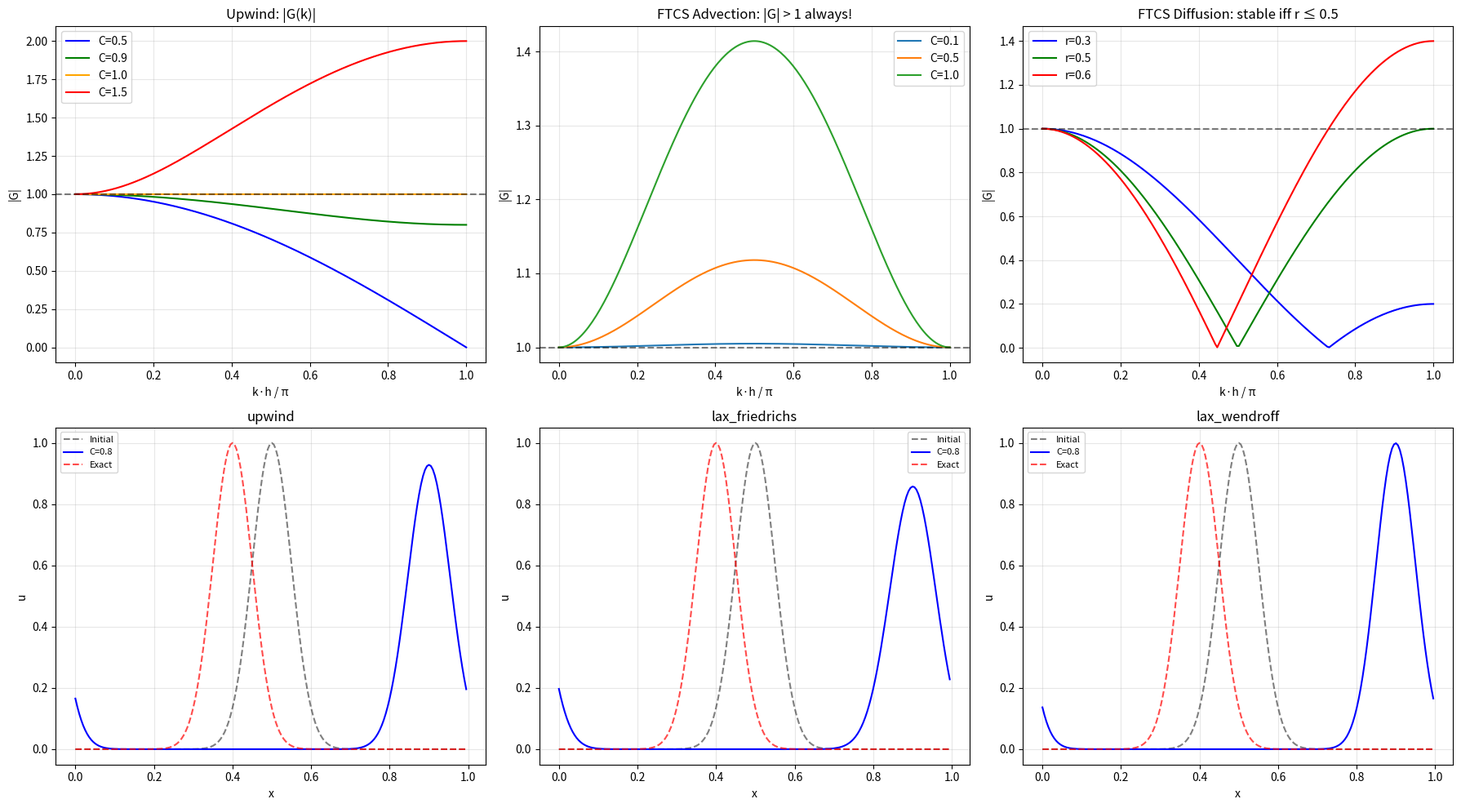

This chart was generated by the following Python code:
"""
Stability Analysis & CFL Condition
=====================================
Numerical stability determines whether errors grow or decay during
time integration of PDEs.

**Von Neumann (Fourier) Stability Analysis:**
Insert a Fourier mode e^{ikx} into the difference scheme.
The amplification factor G(k) satisfies:

    u^{n+1}_j = G(k) · u^n_j

Stability requires |G(k)| ≤ 1 for all k.

**CFL Condition (Courant–Friedrichs–Lewy):**
For the advection equation u_t + a u_x = 0:

    C = |a| Δt / Δx ≤ 1

where C is the Courant number. This means the numerical domain
of dependence must contain the physical domain of dependence.

**Key stability results:**
| Scheme           | Equation  | Stability condition         |
|------------------|-----------|-----------------------------|
| FTCS advection   | u_t+au_x  | UNCONDITIONALLY UNSTABLE    |
| Upwind           | u_t+au_x  | C ≤ 1                      |
| Lax-Friedrichs   | u_t+au_x  | C ≤ 1                      |
| FTCS diffusion   | u_t=Du_xx | D·Δt/Δx² ≤ 1/2            |
| Crank-Nicolson   | u_t=Du_xx | UNCONDITIONALLY STABLE      |
| Leapfrog         | u_t+au_x  | C ≤ 1                      |

Physics: wave propagation, diffusion, fluid dynamics, electromagnetic
wave simulation (FDTD), plasma physics.
"""

import numpy as np


def amplification_factor_ftcs_advection(C, k_h):
    """
    Amplification factor for FTCS scheme on u_t + a u_x = 0.
    
    u^{n+1}_j = u^n_j - C/2 (u^n_{j+1} - u^n_{j-1})
    
    G = 1 - iC sin(kh)
    |G|² = 1 + C² sin²(kh) > 1  →  ALWAYS UNSTABLE!
    """
    return 1 - 1j * C * np.sin(k_h)


def amplification_factor_upwind(C, k_h):
    """
    Amplification factor for upwind scheme (a > 0).
    
    u^{n+1}_j = u^n_j - C(u^n_j - u^n_{j-1})
    
    G = 1 - C(1 - e^{-ikh})
    |G| ≤ 1 iff C ≤ 1.
    """
    return 1 - C * (1 - np.exp(-1j * k_h))


def amplification_factor_lax_friedrichs(C, k_h):
    """
    Lax-Friedrichs scheme.
    
    u^{n+1}_j = 0.5(u^n_{j+1} + u^n_{j-1}) - C/2(u^n_{j+1} - u^n_{j-1})
    
    G = cos(kh) - iC sin(kh)
    |G|² = cos²(kh) + C² sin²(kh) ≤ 1 iff C ≤ 1.
    """
    return np.cos(k_h) - 1j * C * np.sin(k_h)


def amplification_factor_ftcs_diffusion(r, k_h):
    """
    FTCS for diffusion u_t = D u_xx.
    
    u^{n+1}_j = u^n_j + r(u^n_{j+1} - 2u^n_j + u^n_{j-1})
    
    where r = D·Δt/Δx².
    
    G = 1 - 4r sin²(kh/2)
    |G| ≤ 1 iff r ≤ 1/2.
    """
    return 1 - 4 * r * np.sin(k_h / 2)**2


def advection_demo(scheme, C, N=200, n_steps=200):
    """
    Solve u_t + a u_x = 0 with periodic BC and Gaussian initial condition.
    
    Parameters
    ----------
    scheme : str — 'ftcs', 'upwind', 'lax_friedrichs', 'lax_wendroff'
    C : float — Courant number a·dt/dx
    N : number of grid points
    n_steps : time steps
    
    Returns
    -------
    x, u_final, u_initial
    """
    dx = 1.0 / N
    a = 1.0  # Wave speed
    dt = C * dx / a
    x = np.linspace(0, 1, N, endpoint=False)
    
    # Gaussian initial condition
    u = np.exp(-200 * (x - 0.5)**2)
    u0 = u.copy()
    
    for n in range(n_steps):
        u_old = u.copy()
        
        if scheme == 'ftcs':
            # FTCS: unconditionally unstable for advection!
            for j in range(N):
                u[j] = u_old[j] - 0.5*C*(u_old[(j+1)%N] - u_old[(j-1)%N])
        
        elif scheme == 'upwind':
            for j in range(N):
                u[j] = u_old[j] - C*(u_old[j] - u_old[(j-1)%N])
        
        elif scheme == 'lax_friedrichs':
            for j in range(N):
                u[j] = 0.5*(u_old[(j+1)%N] + u_old[(j-1)%N]) - \
                       0.5*C*(u_old[(j+1)%N] - u_old[(j-1)%N])
        
        elif scheme == 'lax_wendroff':
            for j in range(N):
                u[j] = u_old[j] - 0.5*C*(u_old[(j+1)%N] - u_old[(j-1)%N]) + \
                       0.5*C**2*(u_old[(j+1)%N] - 2*u_old[j] + u_old[(j-1)%N])
        
        # Check for blowup
        if np.max(np.abs(u)) > 1e10:
            print(f"  {scheme}: BLEW UP at step {n} (C={C})")
            return x, u, u0
    
    return x, u, u0


def diffusion_stability_demo(r, N=100, n_steps=200):
    """
    Solve u_t = D u_xx with FTCS. Stable if r = D·dt/dx² ≤ 0.5.
    """
    dx = 1.0 / N
    x = np.linspace(0, 1, N + 1)
    
    u = np.sin(np.pi * x)
    u0 = u.copy()
    
    for n in range(n_steps):
        u_new = u.copy()
        for j in range(1, N):
            u_new[j] = u[j] + r * (u[j+1] - 2*u[j] + u[j-1])
        u_new[0] = 0
        u_new[N] = 0
        u = u_new
        
        if np.max(np.abs(u)) > 1e10:
            return x, u, u0, False
    
    return x, u, u0, True


def cfl_check(a, dx, dt):
    """
    Check CFL condition for advection.
    
    Returns Courant number and stability status.
    """
    C = abs(a) * dt / dx
    stable = C <= 1.0
    return C, stable


# ============================================================
# Demo
# ============================================================
if __name__ == "__main__":
    print("=" * 60)
    print("STABILITY ANALYSIS & CFL CONDITION")
    print("=" * 60)

    # --- Von Neumann analysis ---
    print("\n--- Von Neumann Stability Analysis ---")
    k_h = np.linspace(0, np.pi, 200)
    
    print("\nAmplification factors |G| (max over all k·h):")
    for C in [0.5, 0.9, 1.0, 1.1]:
        g_ftcs = np.max(np.abs(amplification_factor_ftcs_advection(C, k_h)))
        g_upwind = np.max(np.abs(amplification_factor_upwind(C, k_h)))
        g_lf = np.max(np.abs(amplification_factor_lax_friedrichs(C, k_h)))
        print(f"  C = {C}: FTCS={g_ftcs:.4f}, Upwind={g_upwind:.4f}, "
              f"Lax-Friedrichs={g_lf:.4f}")

    # --- Advection demonstrations ---
    print("\n--- Advection Equation: u_t + u_x = 0 ---")
    
    for scheme in ['ftcs', 'upwind', 'lax_friedrichs', 'lax_wendroff']:
        for C in [0.5, 0.9, 1.1]:
            x, u, u0 = advection_demo(scheme, C, N=200, n_steps=100)
            max_val = np.max(np.abs(u))
            status = "STABLE" if max_val < 2 else "UNSTABLE"
            print(f"  {scheme:16s} C={C}: max|u|={max_val:.2e}  [{status}]")

    # --- Diffusion stability ---
    print("\n--- Diffusion: u_t = D u_xx (FTCS) ---")
    for r in [0.3, 0.5, 0.51, 0.6, 1.0]:
        x, u, u0, stable = diffusion_stability_demo(r, N=50, n_steps=100)
        max_u = np.max(np.abs(u))
        status = "STABLE" if stable and max_u < 10 else "UNSTABLE"
        print(f"  r = {r:.2f}: max|u| = {max_u:.2e}  [{status}]")

    # --- CFL check ---
    print("\n--- CFL Condition Check ---")
    dx = 0.01
    a = 340  # Speed of sound (m/s)
    
    for dt in [1e-5, 2.5e-5, 3e-5, 5e-5]:
        C, stable = cfl_check(a, dx, dt)
        print(f"  a={a}, dx={dx}, dt={dt:.1e}: C = {C:.3f} "
              f"({'STABLE' if stable else 'UNSTABLE'})")

    # Plot
    try:
        import matplotlib.pyplot as plt
        
        fig, axes = plt.subplots(2, 3, figsize=(18, 10))
        
        # Amplification factors
        k_h = np.linspace(0, np.pi, 200)
        for C, color in [(0.5, 'b'), (0.9, 'g'), (1.0, 'orange'), (1.5, 'r')]:
            g = np.abs(amplification_factor_upwind(C, k_h))
            axes[0, 0].plot(k_h/np.pi, g, color=color, label=f'C={C}')
        axes[0, 0].axhline(1, color='k', linestyle='--', alpha=0.5)
        axes[0, 0].set_xlabel('k·h / π')
        axes[0, 0].set_ylabel('|G|')
        axes[0, 0].set_title('Upwind: |G(k)|')
        axes[0, 0].legend()
        axes[0, 0].grid(True, alpha=0.3)
        
        # FTCS always unstable
        for C in [0.1, 0.5, 1.0]:
            g = np.abs(amplification_factor_ftcs_advection(C, k_h))
            axes[0, 1].plot(k_h/np.pi, g, label=f'C={C}')
        axes[0, 1].axhline(1, color='k', linestyle='--', alpha=0.5)
        axes[0, 1].set_xlabel('k·h / π')
        axes[0, 1].set_ylabel('|G|')
        axes[0, 1].set_title('FTCS Advection: |G| > 1 always!')
        axes[0, 1].legend()
        axes[0, 1].grid(True, alpha=0.3)
        
        # Diffusion stability
        for r, color in [(0.3, 'b'), (0.5, 'g'), (0.6, 'r')]:
            g = np.abs(amplification_factor_ftcs_diffusion(r, k_h))
            axes[0, 2].plot(k_h/np.pi, g, color=color, label=f'r={r}')
        axes[0, 2].axhline(1, color='k', linestyle='--', alpha=0.5)
        axes[0, 2].set_xlabel('k·h / π')
        axes[0, 2].set_ylabel('|G|')
        axes[0, 2].set_title('FTCS Diffusion: stable iff r ≤ 0.5')
        axes[0, 2].legend()
        axes[0, 2].grid(True, alpha=0.3)
        
        # Advection solutions
        schemes = ['upwind', 'lax_friedrichs', 'lax_wendroff']
        for i, scheme in enumerate(schemes):
            x, u, u0 = advection_demo(scheme, 0.8, N=200, n_steps=100)
            axes[1, i].plot(x, u0, 'k--', alpha=0.5, label='Initial')
            axes[1, i].plot(x, u, 'b-', linewidth=1.5, label=f'C=0.8')
            
            # Exact solution (shifted Gaussian)
            shift = 0.8 * 100 * (1.0/200)  # C * n_steps * dx
            u_exact = np.exp(-200 * ((x - 0.5 - shift) % 1.0 - 0.5)**2)
            # Handle wrap-around
            u_exact2 = np.exp(-200 * ((x - 0.5 - shift + 1) % 1.0 - 0.5)**2)
            u_exact = np.maximum(u_exact, u_exact2)
            axes[1, i].plot(x, u_exact, 'r--', alpha=0.7, label='Exact')
            
            axes[1, i].set_xlabel('x')
            axes[1, i].set_ylabel('u')
            axes[1, i].set_title(f'{scheme}')
            axes[1, i].legend(fontsize=8)
            axes[1, i].grid(True, alpha=0.3)
        
        plt.tight_layout()
        plt.savefig("stability_cfl.png", dpi=150)
        plt.show()
    except ImportError:
        print("(matplotlib not available)")
